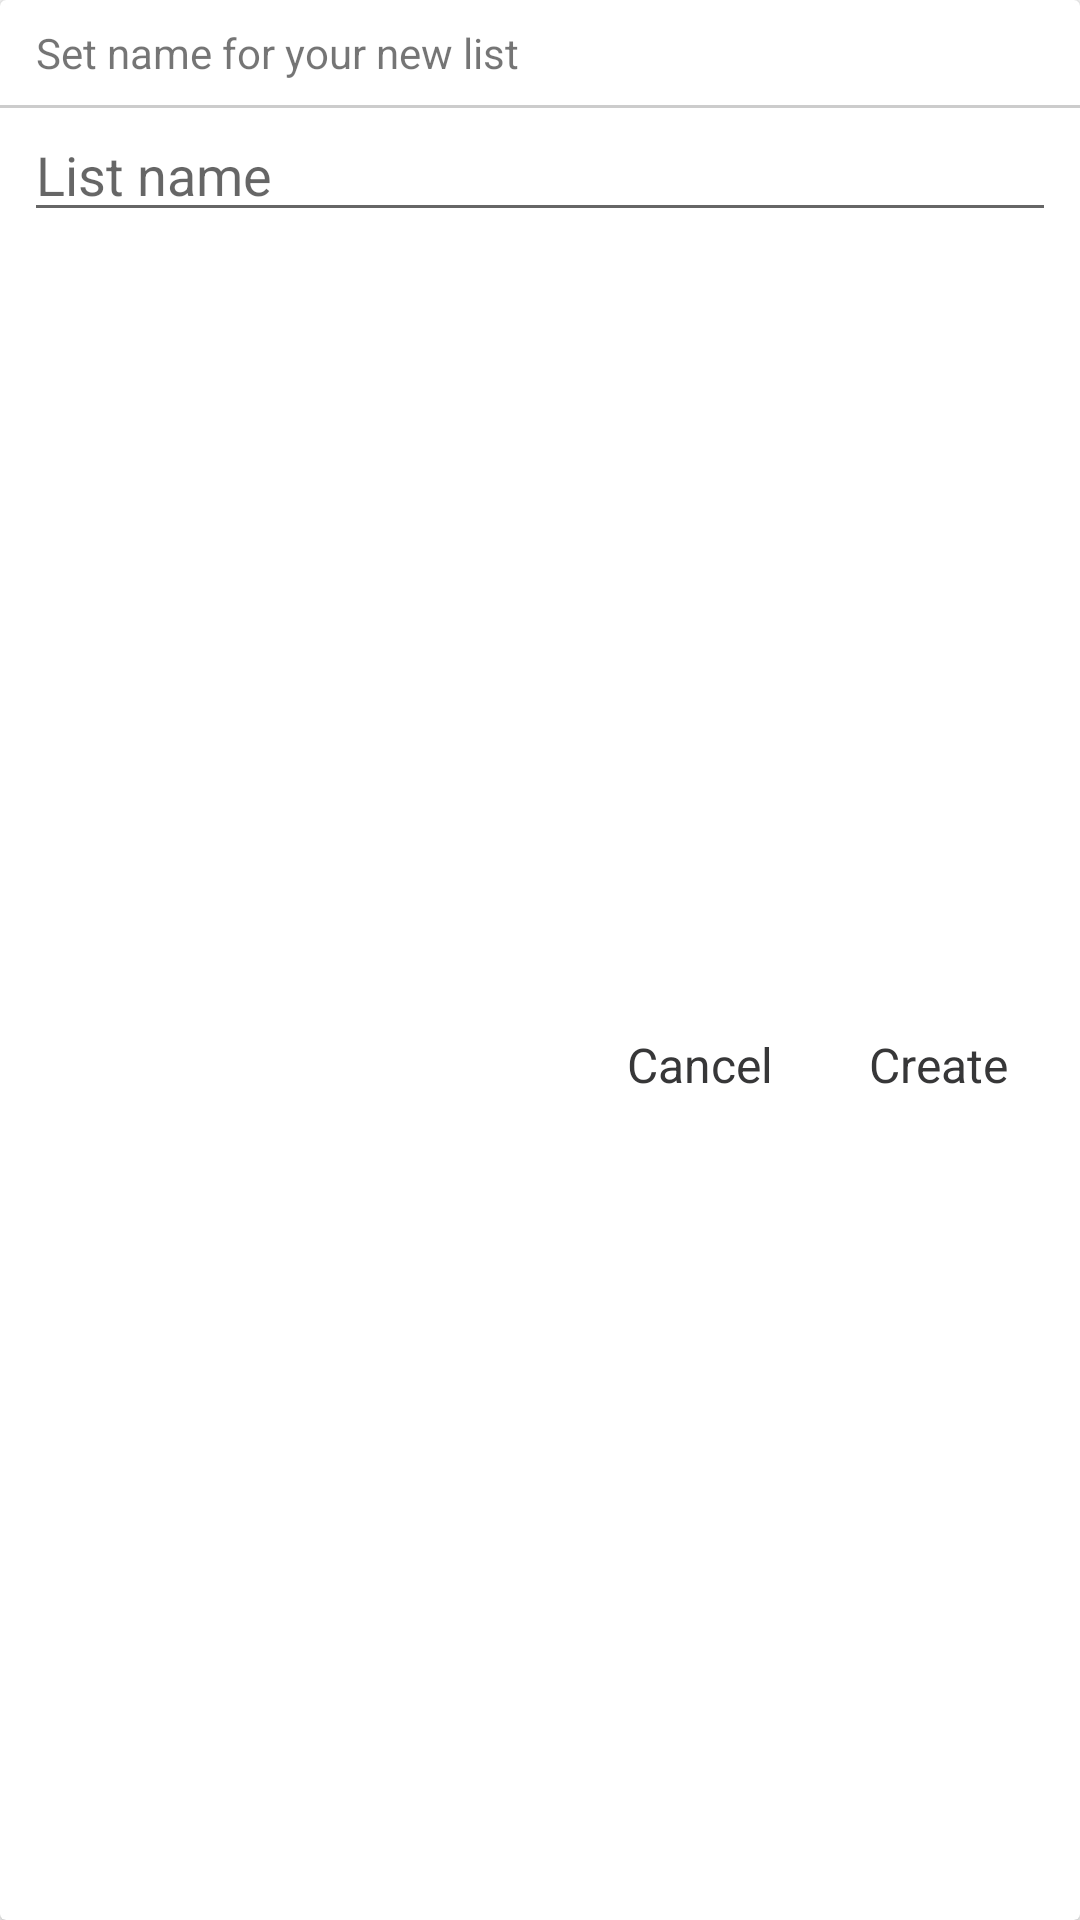

This screen was rendered from an Android layout file. Write that file and the resources it references.
<!-- AndroidManifest.xml: application theme AppTheme -->
<!-- res/layout/dialog_list_name.xml -->
<?xml version="1.0" encoding="utf-8"?>
<android.support.v7.widget.CardView
    xmlns:android="http://schemas.android.com/apk/res/android"
    xmlns:app="http://schemas.android.com/apk/res-auto"
    android:layout_width="match_parent"
    android:layout_height="match_parent"
    android:background="@android:color/transparent">

    <android.support.constraint.ConstraintLayout
    android:layout_width="match_parent"
    android:layout_height="match_parent">

        <TextView
            android:id="@+id/title"
            android:layout_width="match_parent"
            android:layout_height="wrap_content"
            android:layout_marginStart="12dp"
            android:layout_marginTop="8dp"
            android:layout_marginEnd="8dp"
            android:text="@string/setListsName"
            android:textSize="14sp"
            app:layout_constraintEnd_toEndOf="parent"
            app:layout_constraintStart_toStartOf="parent"
            app:layout_constraintTop_toTopOf="parent" />

        <View
            android:id="@+id/separator"
            android:layout_width="match_parent"
            android:layout_height="1dp"
            android:layout_marginTop="8dp"
            android:background="@color/blackAlpha20"
            app:layout_constraintEnd_toEndOf="parent"
            app:layout_constraintStart_toStartOf="parent"
            app:layout_constraintTop_toBottomOf="@id/title" />

        <EditText
            android:id="@+id/listName"
            android:layout_width="0dp"
            android:layout_height="wrap_content"
            android:layout_marginStart="8dp"
            android:layout_marginEnd="8dp"
            android:hint="@string/listName"
            android:inputType="text"
            android:textSize="18sp"
            app:layout_constraintEnd_toEndOf="parent"
            app:layout_constraintStart_toStartOf="parent"
            app:layout_constraintTop_toBottomOf="@id/separator" />

        <TextView
            android:id="@+id/positive"
            android:layout_width="wrap_content"
            android:layout_height="wrap_content"
            android:layout_marginTop="16dp"
            android:layout_marginEnd="24dp"
            android:layout_marginBottom="24dp"
            android:text="@string/create"
            android:textColor="@color/colorPrimary"
            android:textSize="16sp"
            app:layout_constraintBottom_toBottomOf="parent"
            app:layout_constraintEnd_toEndOf="parent"
            app:layout_constraintTop_toBottomOf="@+id/listName" />

        <TextView
            android:id="@+id/negative"
            android:layout_width="wrap_content"
            android:layout_height="wrap_content"
            android:layout_marginTop="16dp"
            android:layout_marginEnd="32dp"
            android:layout_marginBottom="24dp"
            android:text="@string/cancel"
            android:textColor="@color/colorPrimary"
            android:textSize="16sp"
            app:layout_constraintBottom_toBottomOf="parent"
            app:layout_constraintEnd_toStartOf="@+id/positive"
            app:layout_constraintTop_toBottomOf="@+id/listName" />

    </android.support.constraint.ConstraintLayout>

</android.support.v7.widget.CardView>
<!-- resources referenced by this layout -->
<resources>
  <color name="blackAlpha20">#33000000</color>
  <color name="colorPrimary">#373738</color>
  <string name="cancel">Cancel</string>
  <string name="create">Create</string>
  <string name="listName">List name</string>
  <string name="setListsName">Set name for your new list</string>
  <style name="AppTheme" parent="@style/Theme.AppCompat.Light.NoActionBar">
          <item name="colorPrimary">@color/colorPrimary</item>
          <item name="colorPrimaryDark">@color/colorPrimaryDark</item>
          <item name="colorAccent">@color/colorAccent</item>
      </style>
  <color name="colorPrimaryDark">#2b2b2b</color>
  <color name="colorAccent">#be0411</color>
</resources>
